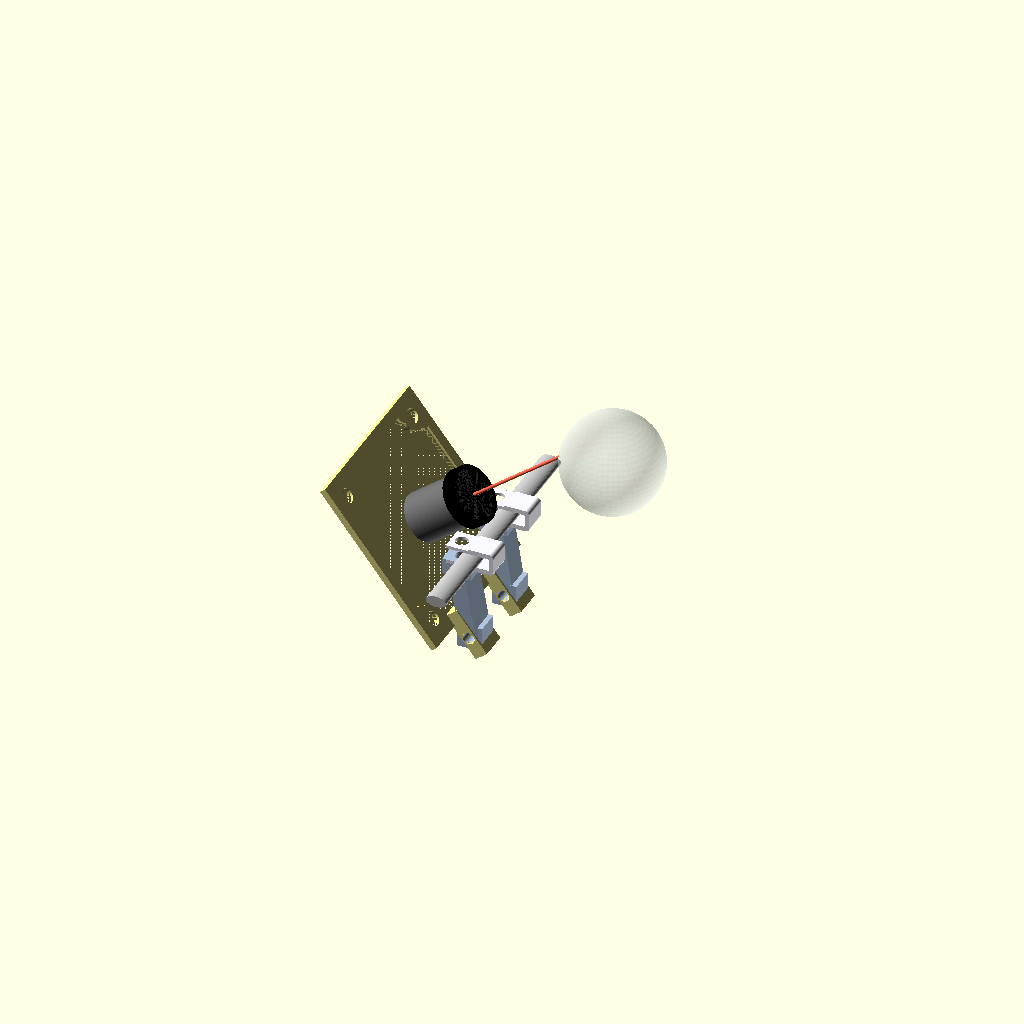
Cell 1: rendered with the file's own defaults.
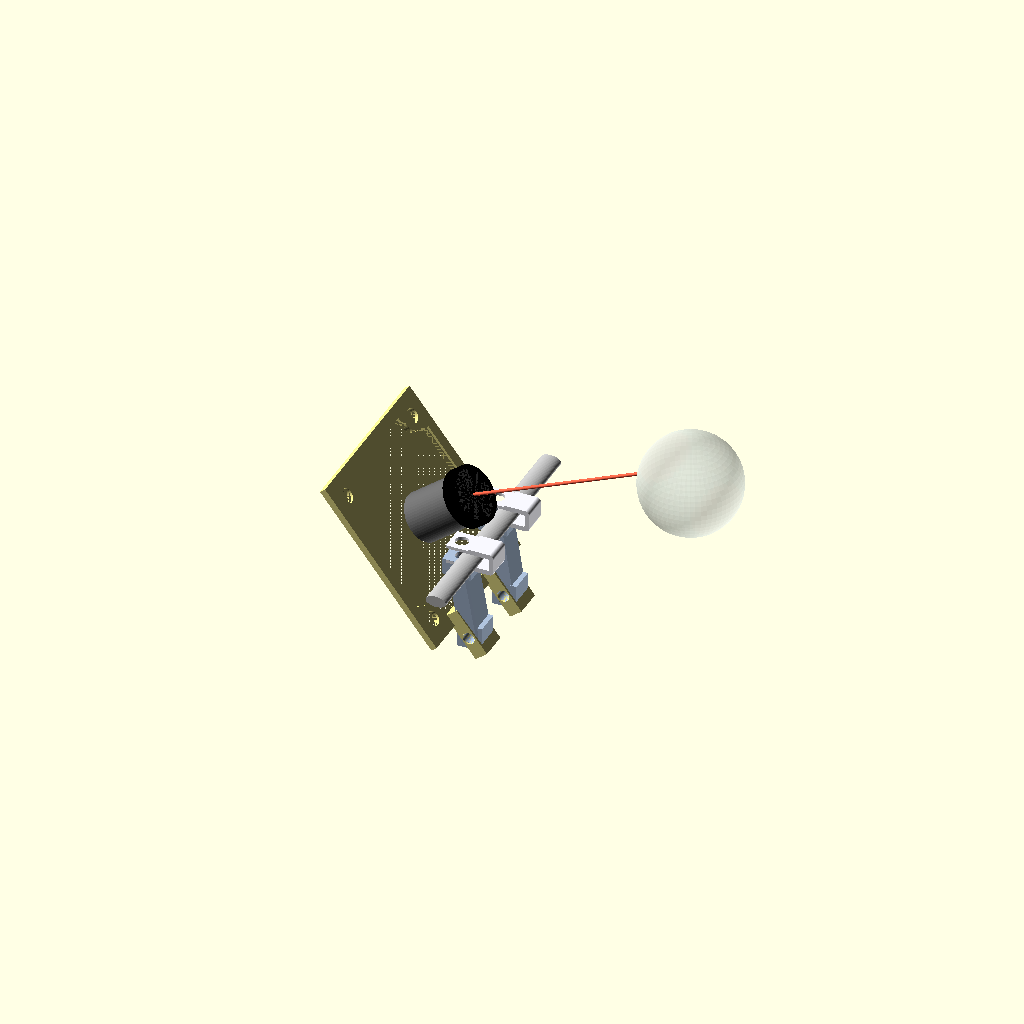
Cell 2: the same model with eye_depth = 38.
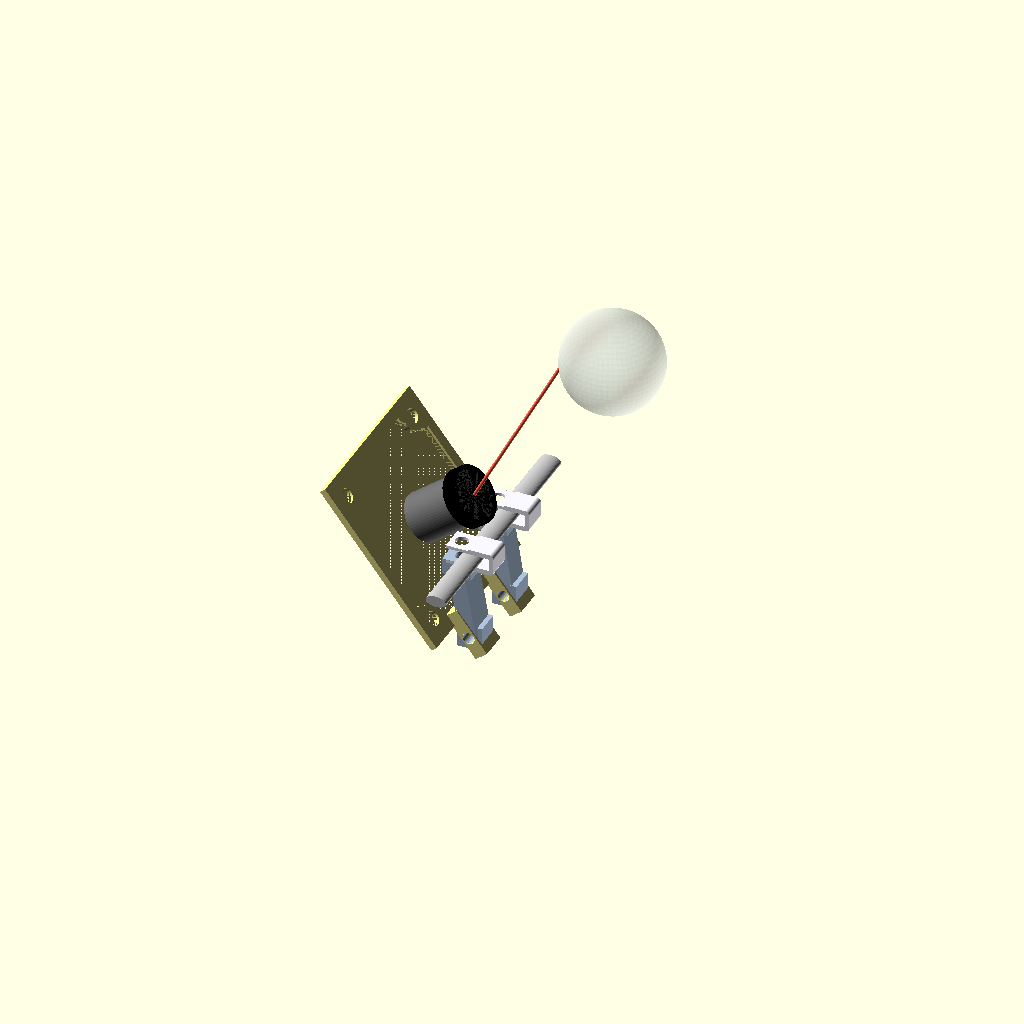
Cell 3: the same model with eye_rise = 54.
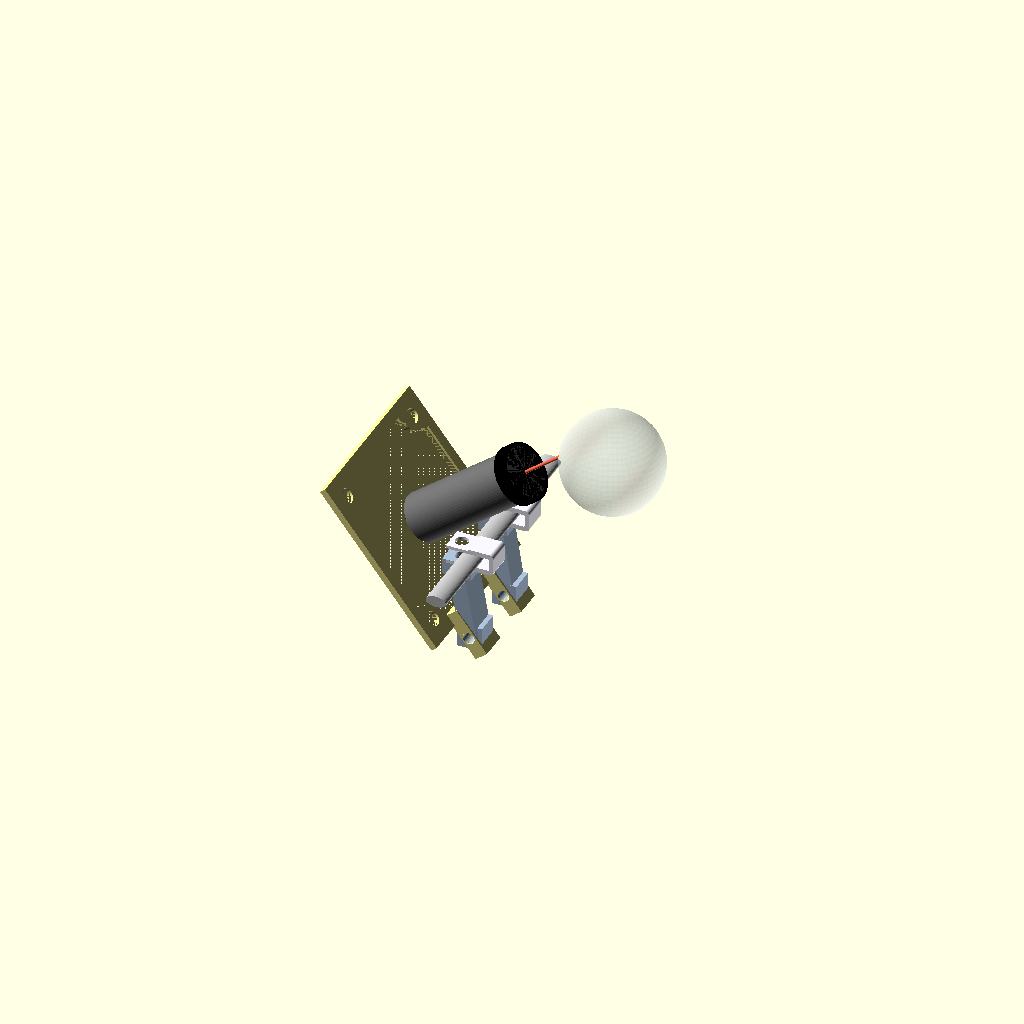
Cell 4: the same model with lens_len = 31.72.
One fixed orthographic camera (rotation 55°, 0°, 25°; colour scheme Cornfield) for every cell.
OpenSCAD source file 3d-files/uc844_mount_v7_two_arm.scad:
// ============================================================================
// UC-844 Rev.B IR eye camera mount — v7, 3 parts: frame + TWO arms + reused clips
//
// Copied from v6 (uc844_mount_v6_arm.scad); fixes v6's two bugs:
//   - v6's one-piece arm PASSED THROUGH the frame (its pad sat behind the frame).
//   - the clip interface was hand-waved.
//
//   1) FRAME  - unchanged square frame + 4-corner PCB mount, plus two FRONT-bottom
//               lugs. Prints FLAT; lens/PCB drop in; PCB back stays open.
//   2) ARMS   - TWO separate brackets (one per side). Each: a clip-ear at the rod
//               (mating the real white clip) -> short body -> pad lapping a frame
//               front lug. They stay IN FRONT of / below the frame -> no collision,
//               out of the FOV; open center for the lens.
//   3) CLIPS  - the existing white clips (imported from the STEP as clip_ref.stl),
//               grip the rod to the sides; rotate([90,0,0]) seats them on the rod.
//
// Aim (from measurements: pupil 27 mm above the rod, 19 mm behind the lens plane):
// lens tip ~30 mm from the pupil at ~38 deg up-tilt. Eye / rod / gaze-ray mocks +
// a 70 deg FOV cone confirm nothing blocks the view; echo() prints tip->pupil.
//
// Coords: origin = rod center; +X toward the face/eye; +Z up; rod along Y.
// ============================================================================

$fn = 60;
// "assembly" | "exploded" | "frame" | "arm"
show = "assembly";

// ---------------- PCB / frame (carried from v3-v5, UNCHANGED) ------------
pcb_size = 38; pcb_thickness = 1.6; hole_dia = 2.85;
hole_pitch = 34; insert_hole_dia = 3.6; insert_boss_dia = 7.0; corner_pad_margin = 1.0;
frame_wall = 3.0; register_depth = 1.0; register_clearance = 0.10;
lead_in_depth = max(pcb_thickness - register_depth, 0.6); lead_in_clearance = 0.30;
corner_relief_r = 0.6;
frame_outer = pcb_size + 2*frame_wall;   // 44
frame_height = register_depth + lead_in_depth;

// ---------------- eye / aim geometry (MEASURED) -------------------------
eye_depth = 19;   // pupil behind the lens plane
eye_rise  = 27;   // pupil above the rod
lens_len  = 15.86; // M12 lens length (Ø12 body / Ø14 front)
fov_deg   = 70;   // horizontal FOV of the lens
eye = [eye_depth, 0, eye_rise];

// ---------------- pose (frame placement) --------------------------------
// Frame bottom edge at local z=0, pocket +X; placed by rotate(-tilt) about the
// rod-parallel axis at (px,0,pz). Tuned so the lens tip is ~30 mm from the pupil.
tilt_angle = 38;
px = -4.8;
pz = -19.6;

// ---------------- clip / ear interface (from bottom mount/*.step) --------
clip_pitch    = 18.7;   // Ø3.2 clip-screw spacing along the rod
clip_hole_dia = 3.2;
ear_screw_dia = 2.9;    // M2.5 clearance for the frame<->arm screws
ear_insert_dia = 3.6;   // M2.5 heat-set insert
ear_pitch     = 18.0;   // frame attach-ear spacing (Y)
ear_z_local   = 39;     // attach-ear height up the frame (local z)
arm_th        = 4.0;

// ---- real clip (imported from bottom mount/*.step -> clip_ref.stl) ------
// rotate([90,0,0]) makes the U-channel capture the rod (verified). Tune the
// centering offsets so the channel sits on the rod; clips at +/- clip_pitch/2.
clip_dx = 0; clip_dz = 0;
module clip_mock(sy) {
    color("GhostWhite")
        translate([clip_dx, sy*clip_pitch/2, clip_dz])
            rotate([90, 0, 0]) import("clip_ref.stl");
}

// derived lens tip + report ----------------------------------------------
_a = frame_height + lens_len;
_b = frame_outer/2;
lens_tip = [ px + _a*cos(tilt_angle) - _b*sin(tilt_angle), 0,
             pz + _a*sin(tilt_angle) + _b*cos(tilt_angle) ];
tip_to_eye = norm(lens_tip - eye);
aim_deg    = atan2(eye[2]-lens_tip[2], eye[0]-lens_tip[0]);
echo(lens_tip = lens_tip, pupil = eye, tip_to_eye_mm = tip_to_eye,
     lens_axis_deg = tilt_angle, aim_needed_deg = aim_deg);

// ============================================================================
// FRAME MODULES  (verbatim from v3-v5)
// ============================================================================
module oval_x_z(rx, rz) { scale([rx, rz, 1]) circle(r = 1); }
module pocket_profile(cl, rel) {
    union() { offset(delta=cl) square([pcb_size,pcb_size],center=true);
        for (x=[-1,1],y=[-1,1]) translate([x*pcb_size/2,y*pcb_size/2]) circle(r=rel); }
}
module pcb_pocket() {
    union() {
        linear_extrude(register_depth) pocket_profile(register_clearance, corner_relief_r);
        translate([0,0,register_depth]) linear_extrude(lead_in_depth+0.02)
            pocket_profile(lead_in_clearance, corner_relief_r+lead_in_clearance);
    }
}
module corner_pad_2d(xs,ys) {
    reach=hole_pitch/2-insert_boss_dia/2-corner_pad_margin; pad_span=frame_outer/2-reach;
    chamfer=pad_span*0.6;
    mirror([xs<0?1:0,0,0]) mirror([0,ys<0?1:0,0]) union() {
        difference() { translate([reach,reach]) square([pad_span,pad_span]);
            translate([reach,reach]) polygon([[0,0],[chamfer,0],[0,chamfer]]); }
        translate([hole_pitch/2,hole_pitch/2]) circle(d=insert_boss_dia);
    }
}
module corner_pad(xs,ys) {
    difference() { linear_extrude(frame_height) corner_pad_2d(xs,ys);
        translate([xs*hole_pitch/2,ys*hole_pitch/2,-0.5]) cylinder(h=frame_height+1,d=insert_hole_dia); }
}
module frame_body() {
    union() {
        difference() { linear_extrude(frame_height) square([frame_outer,frame_outer],center=true);
            pcb_pocket(); }
        for (x=[-1,1],y=[-1,1]) corner_pad(x,y);
    }
}

// ============================================================================
// PART 1 - FRAME PIECE (frame + two back attach-ears)
// Local: pocket faces +X, back face at x=0, bottom edge at z=0, extends +Z.
// ============================================================================
lug_w    = 7;      // frame lug width (Y)
lug_fwd  = 3.5;    // frame lug protrudes FORWARD (+X, eye side) from the front-bottom
lug_drop = 9;      // and drops below the bottom edge
lug_hole_dz = -4;  // Y bolt-hole height on the lug (local z)
function place_pt(p) = [ px + p[0]*cos(tilt_angle) - p[2]*sin(tilt_angle),
                         p[1],
                         pz + p[0]*sin(tilt_angle) + p[2]*cos(tilt_angle) ];
module frame_piece() {
    // frame standing: bottom edge -> z=0, pocket -> +X
    translate([0, 0, frame_outer/2]) rotate([0, 90, 0]) frame_body();
    // FRONT-bottom lugs: protrude forward + down from the bottom border so the arm
    // attaches in FRONT of the frame and never reaches behind it (bolt along Y).
    for (sy = [-1, 1])
        translate([frame_height - 0.6, sy*ear_pitch/2 - lug_w/2, -lug_drop])
            difference() {
                cube([lug_fwd, lug_w, lug_drop + 3]);   // overlaps bottom border z0..3
                translate([lug_fwd/2, -1, lug_drop + lug_hole_dz])
                    rotate([-90, 0, 0]) cylinder(h = lug_w + 2, d = ear_screw_dia);
            }
}

// ============================================================================
// PART 2 - TWO SEPARATE ARMS (one per side). Each: a clip-ear at the rod (mating
// the real white clip's Ø3.2 hole) -> short body -> pad lapping the frame front lug.
// Stays in FRONT of / below the frame -> no collision, below the FOV.
// ============================================================================
function clip_ear_pt(sy) = [clip_dx - 3.2, sy*clip_pitch/2, clip_dz];      // clip screw hole (vertical)
function frame_lug_pt(sy) = place_pt([frame_height - 0.6 + lug_fwd/2, sy*ear_pitch/2, lug_hole_dz]);
module one_arm(sy) {
    ce = clip_ear_pt(sy) + [0, 0, -3.5];   // ear pad just below the clip's tab
    fl = frame_lug_pt(sy);
    difference() {
        union() {
            hull() {
                translate(ce) cube([arm_th, arm_th + 2, arm_th], center = true);
                translate(fl) cube([arm_th, arm_th + 2, arm_th], center = true);
            }
            translate(ce) cube([arm_th + 3, arm_th + 2, arm_th], center = true);  // clip-ear flange
            translate(fl) cube([arm_th + 2, arm_th + 2, arm_th + 2], center = true); // frame pad
        }
        translate(ce) cylinder(h = arm_th + 8, center = true, d = clip_hole_dia);   // vertical clip screw
        translate(fl) rotate([-90,0,0]) cylinder(h = lug_w + 6, center = true, d = ear_screw_dia); // Y frame bolt
    }
}
module arm() { for (sy = [-1, 1]) one_arm(sy); }   // assembly shows both

// ============================================================================
// MOCKS  (eye + rod + gaze ray + FOV cone; not printed)
// ============================================================================
module lens_mock() {
    translate([frame_height, 0, frame_outer/2]) rotate([0,90,0]) {
        color("DimGray") cylinder(h=lens_len, d=12);
        color("Black") translate([0,0,lens_len-3]) cylinder(h=3, d=14);
    }
}
module rod_mock() { color("Silver") rotate([90,0,0]) linear_extrude(60,center=true) oval_x_z(2.5, 1.375); }
module eye_mock() {
    color("Azure",0.30) translate(eye+[10,0,0]) sphere(d=24);
    color("SteelBlue") translate(eye) sphere(d=5);
    color("Tomato") hull(){ translate(eye) sphere(0.4); translate(lens_tip) sphere(0.4); }
}
module fov_cone() {
    // cone from the lens tip toward the eye, half-angle fov/2, length to the eye
    L = tip_to_eye;
    color("Yellow", 0.12)
        translate(lens_tip)
            rotate([0, 90 - tilt_angle, 0])   // point +Z' along the lens axis (elev tilt)
                cylinder(h = L, r1 = 0, r2 = L*tan(fov_deg/2));
}

// ============================================================================
module place_frame() { translate([px,0,pz]) rotate([0,-tilt_angle,0]) children(); }

if (show == "assembly") {
    color("Khaki")        place_frame() frame_piece();
    color("LightSteelBlue") arm();
    place_frame() lens_mock();
    rod_mock();
    for (sy = [-1, 1]) clip_mock(sy);
    eye_mock();
    // fov_cone();
} else if (show == "exploded") {
    place_frame() frame_piece();
    translate([0,0,-25]) arm();
    rod_mock(); eye_mock();
} else if (show == "frame") {
    frame_piece();
} else if (show == "arm") {
    one_arm(1);          // ONE arm (print two: this + its mirror)
} else if (show == "print") {
    rotate([0, -90, 0]) frame_piece();            // frame flat, pocket up
    translate([0, 55, 0]) one_arm(1);             // arm (orient in slicer)
}
Parameter table extracted from the source (name, type, default, range or options):
show: string, default "assembly"
corner_relief_r: number, default 0.6
eye_depth: number, default 19
eye_rise: number, default 27
lens_len: number, default 15.86
fov_deg: number, default 70
tilt_angle: number, default 38
px: number, default -4.8
pz: number, default -19.6
clip_pitch: number, default 18.7
clip_hole_dia: number, default 3.2
ear_screw_dia: number, default 2.9
ear_insert_dia: number, default 3.6
ear_pitch: number, default 18
ear_z_local: number, default 39
arm_th: number, default 4
